The GitHub repository GarsonWw/resnet-garson contains a labelled image folder "beans_data" with 2 categories: no pod, pod. Examples follow, each with its label.

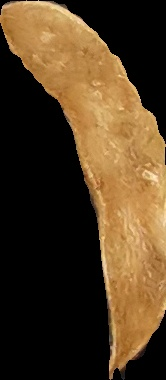
Label: no pod

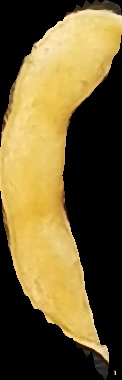
Label: pod

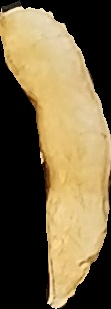
Label: pod

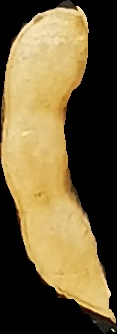
Label: pod

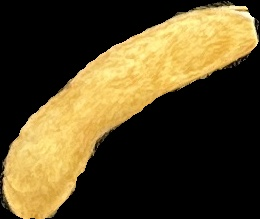
Label: pod

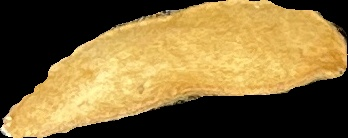
Label: pod
